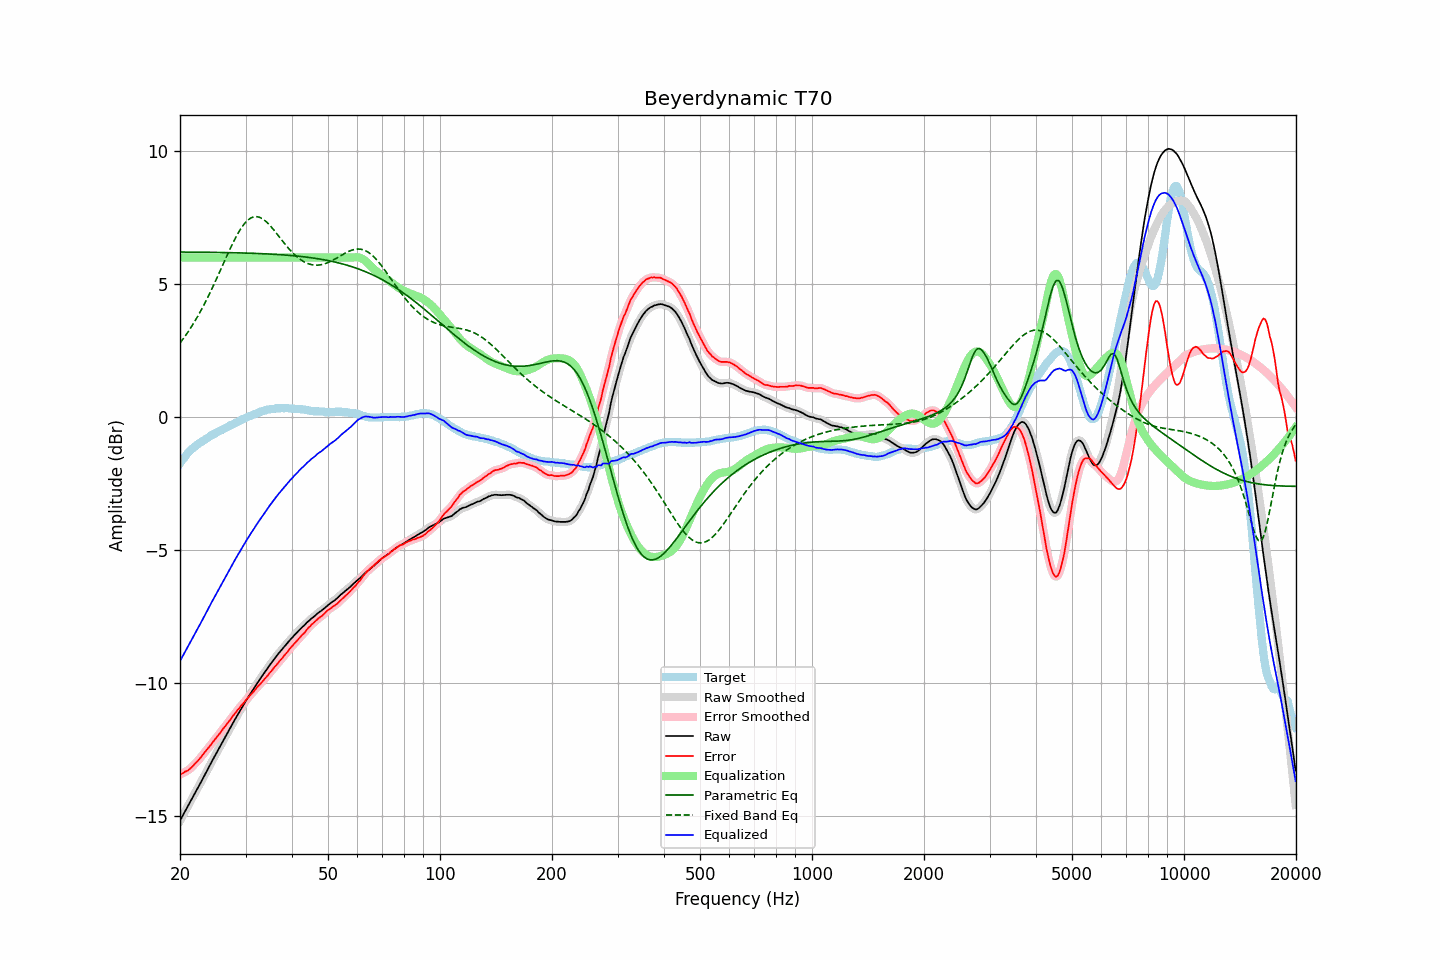

The file beside this chart, header and first rows:
frequency, raw, error, smoothed, error_smoothed, equalization, parametric_eq, fixed_band_eq, equalized_raw, equalized_smoothed, target
20.00, -15.18, -13.43, -15.18, -13.44, 6.00, 6.21, 2.79, -9.18, -9.18, -1.74
20.20, -15.07, -13.41, -15.07, -13.41, 6.00, 6.21, 2.87, -9.07, -9.07, -1.65
20.40, -14.96, -13.38, -14.95, -13.38, 6.00, 6.21, 2.95, -8.96, -8.95, -1.57
20.61, -14.84, -13.34, -14.84, -13.35, 6.00, 6.21, 3.03, -8.84, -8.84, -1.51
20.81, -14.73, -13.31, -14.73, -13.31, 6.00, 6.21, 3.11, -8.73, -8.73, -1.41
21.02, -14.62, -13.28, -14.62, -13.28, 6.00, 6.21, 3.20, -8.62, -8.62, -1.33
21.23, -14.51, -13.23, -14.51, -13.24, 6.00, 6.21, 3.29, -8.51, -8.51, -1.27
21.44, -14.40, -13.18, -14.40, -13.18, 6.00, 6.21, 3.39, -8.40, -8.40, -1.21
21.66, -14.29, -13.12, -14.28, -13.12, 6.00, 6.21, 3.48, -8.29, -8.28, -1.17
21.87, -14.17, -13.05, -14.17, -13.06, 6.00, 6.20, 3.58, -8.17, -8.17, -1.11
22.09, -14.06, -12.99, -14.06, -12.99, 6.00, 6.20, 3.68, -8.06, -8.06, -1.07
22.31, -13.95, -12.93, -13.95, -12.93, 6.00, 6.20, 3.79, -7.95, -7.95, -1.02
22.54, -13.84, -12.86, -13.84, -12.86, 6.00, 6.20, 3.90, -7.84, -7.84, -0.98
22.76, -13.73, -12.79, -13.73, -12.79, 6.00, 6.20, 4.01, -7.73, -7.73, -0.94
22.99, -13.62, -12.71, -13.62, -12.71, 6.00, 6.20, 4.12, -7.62, -7.62, -0.91
23.22, -13.50, -12.63, -13.50, -12.63, 6.00, 6.20, 4.23, -7.50, -7.50, -0.87
23.45, -13.39, -12.56, -13.39, -12.56, 6.00, 6.20, 4.35, -7.39, -7.39, -0.83
23.69, -13.27, -12.48, -13.27, -12.48, 6.00, 6.20, 4.47, -7.27, -7.27, -0.79
23.92, -13.16, -12.41, -13.15, -12.41, 6.00, 6.20, 4.59, -7.16, -7.15, -0.75
24.16, -13.04, -12.34, -13.04, -12.34, 6.00, 6.20, 4.72, -7.04, -7.04, -0.70
24.40, -12.93, -12.26, -12.93, -12.26, 6.00, 6.20, 4.85, -6.93, -6.93, -0.67
24.65, -12.82, -12.18, -12.82, -12.18, 6.00, 6.20, 4.98, -6.82, -6.82, -0.64
24.89, -12.71, -12.10, -12.71, -12.10, 6.00, 6.20, 5.11, -6.71, -6.71, -0.61
25.14, -12.60, -12.03, -12.60, -12.02, 6.00, 6.19, 5.24, -6.60, -6.60, -0.57
25.39, -12.49, -11.95, -12.49, -11.95, 6.00, 6.19, 5.37, -6.49, -6.49, -0.54
25.65, -12.38, -11.88, -12.38, -11.87, 6.00, 6.19, 5.51, -6.38, -6.38, -0.50
25.91, -12.27, -11.79, -12.27, -11.79, 6.00, 6.19, 5.64, -6.27, -6.27, -0.48
26.16, -12.16, -11.70, -12.16, -11.71, 6.00, 6.19, 5.78, -6.16, -6.16, -0.45
26.43, -12.05, -11.64, -12.05, -11.63, 6.00, 6.19, 5.91, -6.05, -6.05, -0.41
26.69, -11.94, -11.55, -11.94, -11.55, 6.00, 6.19, 6.05, -5.94, -5.94, -0.38
26.96, -11.83, -11.47, -11.83, -11.48, 6.00, 6.19, 6.18, -5.83, -5.83, -0.36
27.23, -11.72, -11.40, -11.72, -11.40, 6.00, 6.19, 6.31, -5.72, -5.72, -0.32
27.50, -11.61, -11.32, -11.61, -11.32, 6.00, 6.18, 6.44, -5.61, -5.61, -0.29
27.77, -11.50, -11.23, -11.50, -11.24, 6.00, 6.18, 6.56, -5.50, -5.50, -0.27
28.05, -11.39, -11.16, -11.39, -11.16, 6.00, 6.18, 6.68, -5.39, -5.39, -0.23
28.33, -11.29, -11.08, -11.29, -11.08, 6.00, 6.18, 6.80, -5.29, -5.29, -0.21
28.62, -11.18, -11.00, -11.18, -11.00, 6.00, 6.18, 6.91, -5.18, -5.18, -0.18
28.90, -11.08, -10.94, -11.08, -10.93, 6.00, 6.18, 7.01, -5.08, -5.08, -0.14
29.19, -10.97, -10.85, -10.97, -10.86, 6.00, 6.18, 7.10, -4.97, -4.97, -0.12
29.48, -10.87, -10.80, -10.87, -10.79, 6.00, 6.17, 7.19, -4.87, -4.87, -0.07
29.78, -10.77, -10.72, -10.77, -10.72, 6.00, 6.17, 7.27, -4.77, -4.77, -0.05
30.08, -10.67, -10.65, -10.67, -10.65, 6.00, 6.17, 7.34, -4.67, -4.67, -0.02
30.38, -10.57, -10.57, -10.57, -10.57, 6.00, 6.17, 7.40, -4.57, -4.57, 0.00
30.68, -10.48, -10.51, -10.48, -10.51, 6.00, 6.17, 7.45, -4.48, -4.48, 0.03
30.99, -10.38, -10.43, -10.38, -10.44, 6.00, 6.16, 7.49, -4.38, -4.38, 0.05
31.30, -10.29, -10.37, -10.29, -10.37, 6.00, 6.16, 7.51, -4.29, -4.29, 0.08
31.61, -10.20, -10.31, -10.19, -10.30, 6.00, 6.16, 7.53, -4.20, -4.19, 0.11
31.93, -10.10, -10.23, -10.10, -10.23, 6.00, 6.16, 7.54, -4.10, -4.10, 0.13
32.24, -10.01, -10.15, -10.01, -10.16, 6.00, 6.16, 7.54, -4.01, -4.01, 0.15
32.57, -9.92, -10.09, -9.92, -10.09, 6.00, 6.15, 7.52, -3.92, -3.92, 0.18
32.89, -9.83, -10.03, -9.83, -10.03, 6.00, 6.15, 7.50, -3.83, -3.83, 0.20
33.22, -9.74, -9.96, -9.74, -9.96, 6.00, 6.15, 7.47, -3.74, -3.74, 0.22
33.55, -9.66, -9.90, -9.65, -9.89, 6.00, 6.15, 7.43, -3.66, -3.65, 0.24
33.89, -9.57, -9.82, -9.57, -9.83, 6.00, 6.14, 7.38, -3.57, -3.57, 0.25
34.23, -9.48, -9.76, -9.48, -9.75, 6.00, 6.14, 7.33, -3.48, -3.48, 0.28
34.57, -9.40, -9.68, -9.40, -9.68, 6.00, 6.14, 7.27, -3.40, -3.40, 0.29
34.92, -9.31, -9.60, -9.31, -9.61, 6.00, 6.13, 7.21, -3.31, -3.31, 0.29
35.27, -9.23, -9.54, -9.23, -9.53, 6.00, 6.13, 7.14, -3.23, -3.23, 0.31
35.62, -9.15, -9.46, -9.15, -9.46, 6.00, 6.13, 7.07, -3.15, -3.15, 0.31
35.97, -9.07, -9.39, -9.07, -9.39, 6.00, 6.12, 6.99, -3.07, -3.07, 0.32
... 635 more rows
